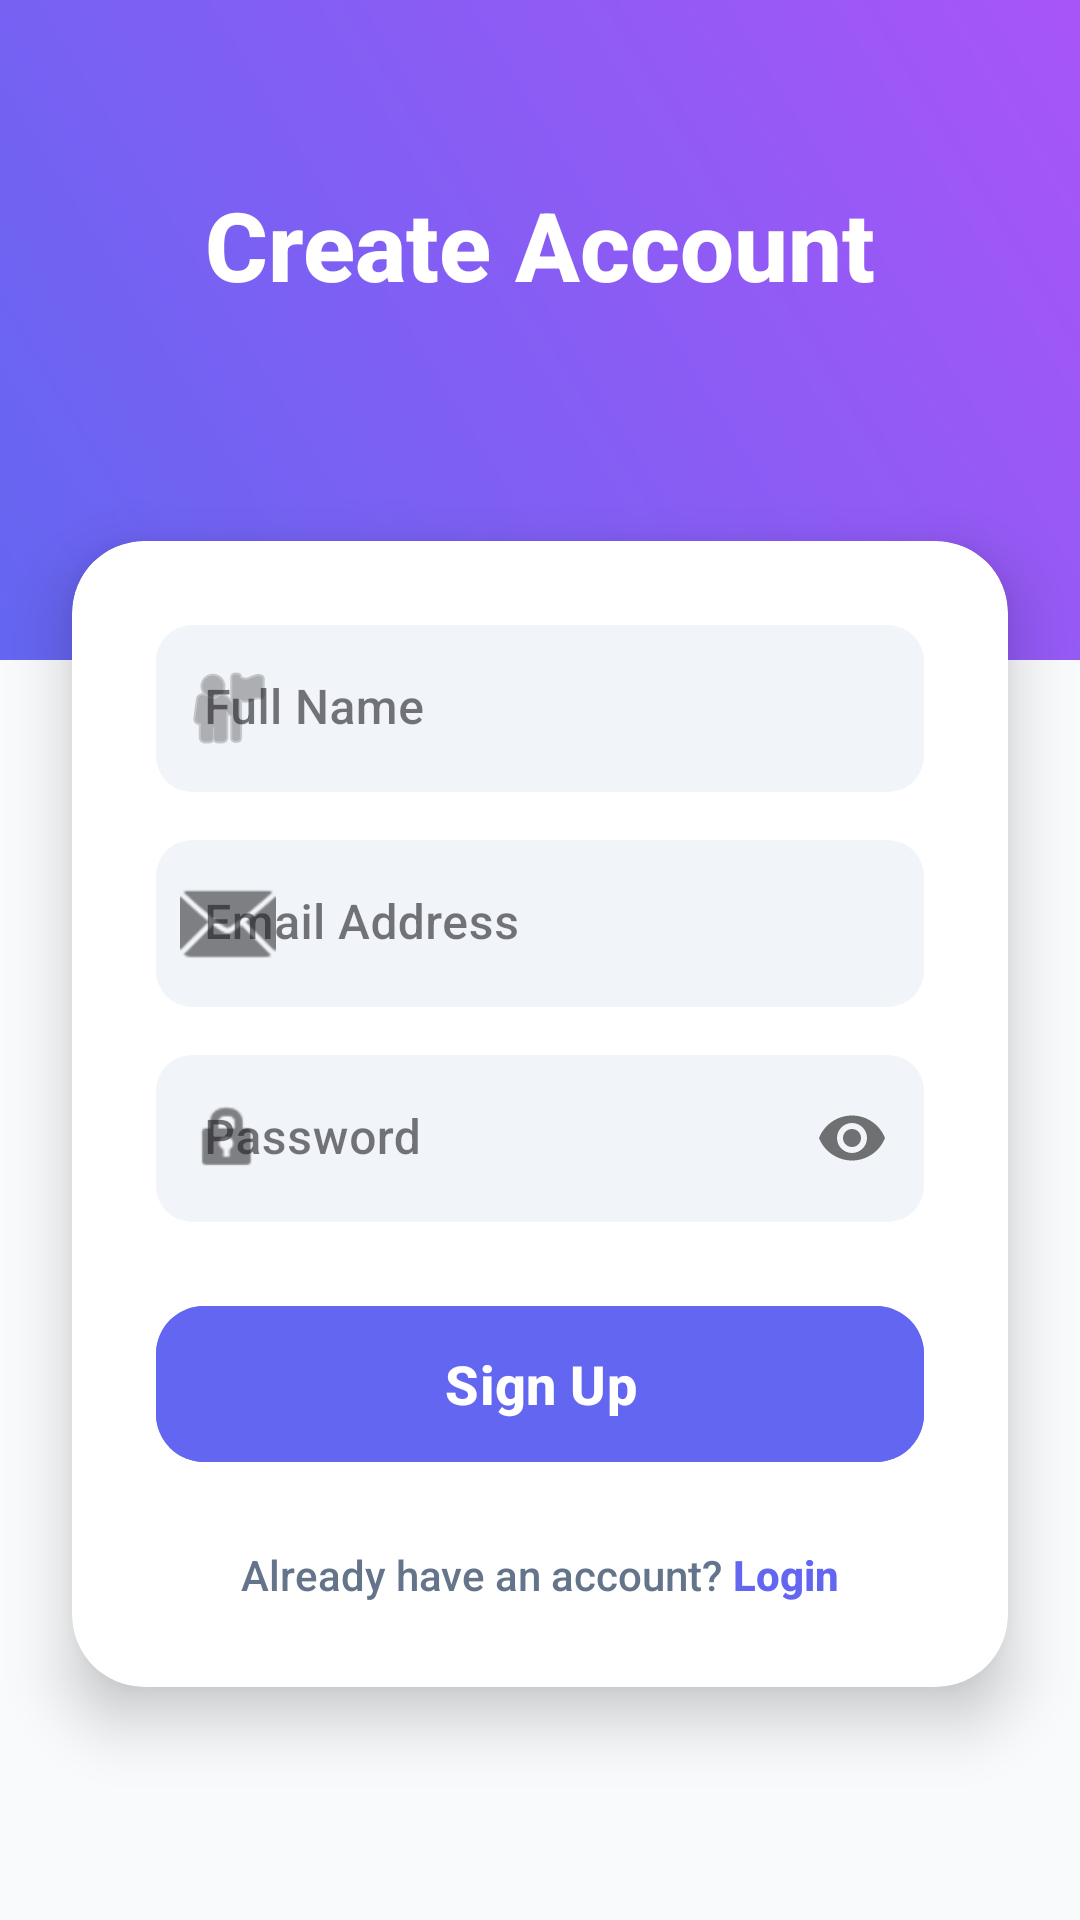

Write the Android layout XML for this screen, with the resource values it uses.
<!-- AndroidManifest.xml: application theme Theme.SmartBTSystem -->
<!-- res/layout/activity_signup.xml -->
<?xml version="1.0" encoding="utf-8"?>

<androidx.constraintlayout.widget.ConstraintLayout xmlns:android="http://schemas.android.com/apk/res/android"
    xmlns:app="http://schemas.android.com/apk/res-auto"
    xmlns:tools="http://schemas.android.com/tools"
    android:layout_width="match_parent"
    android:layout_height="match_parent"
    android:background="@color/bg_main"
    tools:context=".SignupActivity">

    <View
        android:id="@+id/top_view"
        android:layout_width="match_parent"
        android:layout_height="220dp"
        android:background="@drawable/header_gradient"
        app:layout_constraintTop_toTopOf="parent" />

    <TextView
        android:id="@+id/signup_title"
        android:layout_width="wrap_content"
        android:layout_height="wrap_content"
        android:layout_marginTop="60dp"
        android:text="Create Account"
        android:textColor="@color/white"
        android:textSize="32sp"
        android:textStyle="bold"
        app:layout_constraintEnd_toEndOf="parent"
        app:layout_constraintStart_toStartOf="parent"
        app:layout_constraintTop_toTopOf="parent" />

    <com.google.android.material.card.MaterialCardView
        android:layout_width="match_parent"
        android:layout_height="wrap_content"
        android:layout_marginHorizontal="24dp"
        android:layout_marginTop="-40dp"
        app:cardCornerRadius="24dp"
        app:cardElevation="12dp"
        app:cardBackgroundColor="@color/surface_card"
        app:strokeWidth="0dp"
        app:layout_constraintTop_toBottomOf="@id/top_view">

        <LinearLayout
            android:layout_width="match_parent"
            android:layout_height="wrap_content"
            android:orientation="vertical"
            android:padding="28dp">

            <com.google.android.material.textfield.TextInputLayout
                style="@style/Widget.MaterialComponents.TextInputLayout.FilledBox"
                android:layout_width="match_parent"
                android:layout_height="wrap_content"
                android:hint="Full Name"
                app:boxBackgroundColor="#F1F5F9"
                app:boxCornerRadiusTopStart="12dp"
                app:boxCornerRadiusTopEnd="12dp"
                app:boxCornerRadiusBottomStart="12dp"
                app:boxCornerRadiusBottomEnd="12dp"
                app:boxStrokeWidth="0dp"
                app:boxStrokeWidthFocused="0dp"
                android:layout_marginBottom="16dp"
                app:startIconDrawable="@android:drawable/ic_menu_myplaces">

                <com.google.android.material.textfield.TextInputEditText
                    android:id="@+id/et_name"
                    android:layout_width="match_parent"
                    android:layout_height="wrap_content"
                    android:inputType="textPersonName" />

            </com.google.android.material.textfield.TextInputLayout>

            <com.google.android.material.textfield.TextInputLayout
                style="@style/Widget.MaterialComponents.TextInputLayout.FilledBox"
                android:layout_width="match_parent"
                android:layout_height="wrap_content"
                android:hint="Email Address"
                app:boxBackgroundColor="#F1F5F9"
                app:boxCornerRadiusTopStart="12dp"
                app:boxCornerRadiusTopEnd="12dp"
                app:boxCornerRadiusBottomStart="12dp"
                app:boxCornerRadiusBottomEnd="12dp"
                app:boxStrokeWidth="0dp"
                app:boxStrokeWidthFocused="0dp"
                android:layout_marginBottom="16dp"
                app:startIconDrawable="@android:drawable/ic_dialog_email">

                <com.google.android.material.textfield.TextInputEditText
                    android:id="@+id/et_email_signup"
                    android:layout_width="match_parent"
                    android:layout_height="wrap_content"
                    android:inputType="textEmailAddress" />

            </com.google.android.material.textfield.TextInputLayout>

            <com.google.android.material.textfield.TextInputLayout
                style="@style/Widget.MaterialComponents.TextInputLayout.FilledBox"
                android:layout_width="match_parent"
                android:layout_height="wrap_content"
                android:hint="Password"
                app:boxBackgroundColor="#F1F5F9"
                app:boxCornerRadiusTopStart="12dp"
                app:boxCornerRadiusTopEnd="12dp"
                app:boxCornerRadiusBottomStart="12dp"
                app:boxCornerRadiusBottomEnd="12dp"
                app:boxStrokeWidth="0dp"
                app:boxStrokeWidthFocused="0dp"
                app:passwordToggleEnabled="true"
                android:layout_marginBottom="24dp"
                app:startIconDrawable="@android:drawable/ic_lock_idle_lock">

                <com.google.android.material.textfield.TextInputEditText
                    android:id="@+id/et_password_signup"
                    android:layout_width="match_parent"
                    android:layout_height="wrap_content"
                    android:inputType="textPassword" />

            </com.google.android.material.textfield.TextInputLayout>

            <com.google.android.material.button.MaterialButton
                android:id="@+id/btn_signup"
                android:layout_width="match_parent"
                android:layout_height="60dp"
                android:text="Sign Up"
                android:textAllCaps="false"
                android:textSize="18sp"
                android:textStyle="bold"
                app:cornerRadius="16dp"
                android:backgroundTint="@color/primary_brand" />

            <LinearLayout
                android:layout_width="wrap_content"
                android:layout_height="wrap_content"
                android:layout_gravity="center"
                android:layout_marginTop="24dp"
                android:orientation="horizontal">

                <TextView
                    android:layout_width="wrap_content"
                    android:layout_height="wrap_content"
                    android:text="Already have an account? "
                    android:textColor="@color/text_body" />

                <TextView
                    android:id="@+id/tv_login"
                    android:layout_width="wrap_content"
                    android:layout_height="wrap_content"
                    android:text="Login"
                    android:textColor="@color/primary_brand"
                    android:textStyle="bold" />
            </LinearLayout>

        </LinearLayout>
    </com.google.android.material.card.MaterialCardView>

</androidx.constraintlayout.widget.ConstraintLayout>
<!-- resources referenced by this layout -->
<resources>
  <color name="bg_main">#F8FAFC</color>
  <color name="primary_brand">#6366F1</color>
  <color name="surface_card">#FFFFFF</color>
  <color name="text_body">#64748B</color>
  <color name="white">#FFFFFFFF</color>
  <!-- drawable header_gradient (drawable) -->
  <?xml version="1.0" encoding="utf-8"?>
  
  <shape xmlns:android="http://schemas.android.com/apk/res/android">
      <gradient
          android:startColor="#6366F1"
          android:endColor="#A855F7"
          android:angle="45"/>
  </shape>
  <style name="Theme.SmartBTSystem" parent="Base.Theme.SmartBTSystem" />
  <style name="Base.Theme.SmartBTSystem" parent="Theme.Material3.DayNight.NoActionBar">
          <item name="colorPrimary">@color/primary_brand</item>
          <item name="colorPrimaryVariant">@color/primary_brand_dark</item>
          <item name="colorSecondary">@color/accent_brand</item>
          <item name="android:statusBarColor">@color/primary_brand_dark</item>
          
          
          <item name="android:fontFamily">sans-serif-medium</item>
      </style>
  <color name="primary_brand_dark">#4F46E5</color>
  <color name="accent_brand">#F43F5E</color>
</resources>
